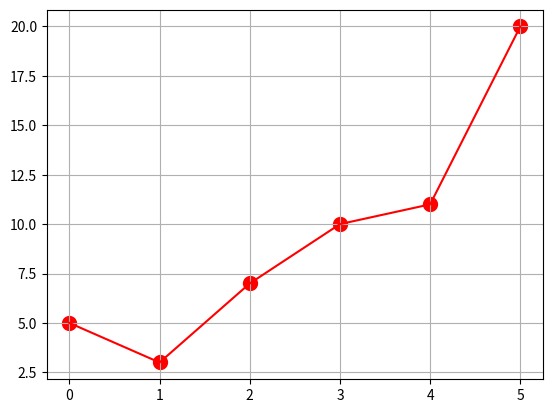

Here is the Python script that generated this plot:
from matplotlib import pyplot as plt

y = [5, 3, 7, 10, 11, 20]
x = range(len(y))

# 그래프 바로 표현
# plt.bar(x, y, width=0.7, color="blue")
# plt.show()

# 그래프 선으로 표현
plt.plot(x, y, color="red")
plt.scatter(x, y, linewidths=5, color="red")
plt.grid(True)
plt.show()
